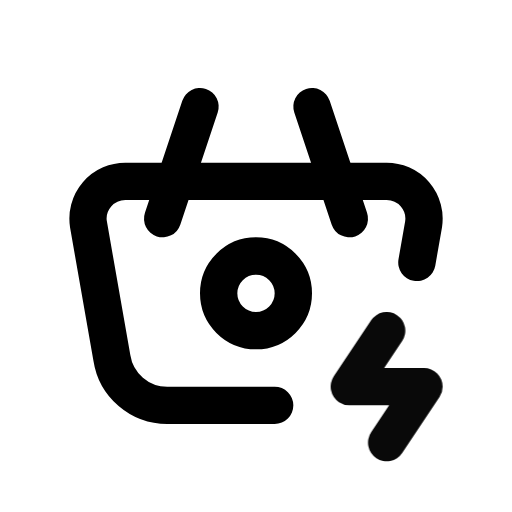
t = 0.00 s
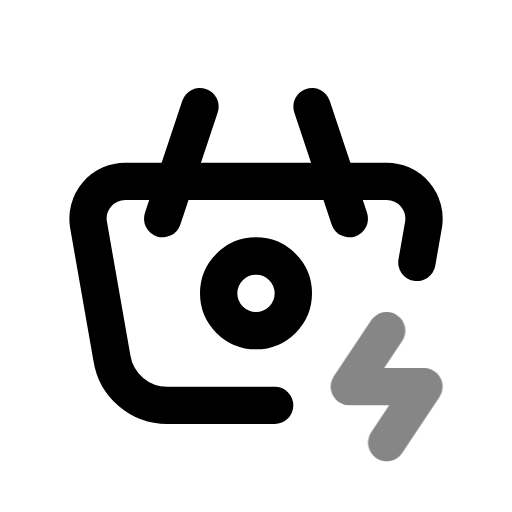
t = 0.39 s
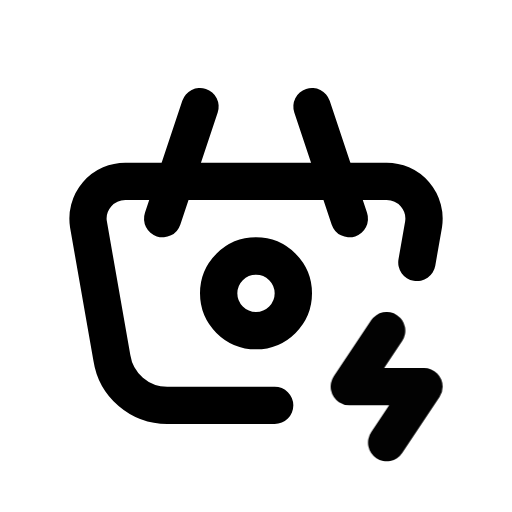
t = 0.92 s
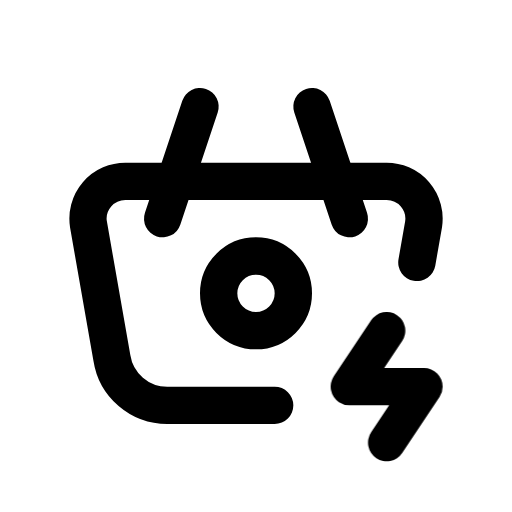
t = 1.56 s
t = 1.96 s: frame unchanged from t = 1.56 s, image omitted
t = 2.35 s: frame unchanged from t = 1.56 s, image omitted

The animated SVG that drew these frames (rendered in a browser with its animation timeline set to each time). Animation: 1 CSS @keyframes rule; one cycle of 2.75 s, repeats indefinitely.

<svg xmlns="http://www.w3.org/2000/svg" width="24" height="24" fill="none" stroke="currentColor" stroke-linecap="round" stroke-linejoin="round" stroke-width="2" viewBox="0 0 24 24">
    <!-- Generated by scripts/icon-expansion/generate.mjs -->
    <!-- Adapted from Tabler Icons 3.34.1.
MIT License

Copyright (c) 2020-2024 Paweł Kuna

Permission is hereby granted, free of charge, to any person obtaining a copy
of this software and associated documentation files (the "Software"), to deal
in the Software without restriction, including without limitation the rights
to use, copy, modify, merge, publish, distribute, sublicense, and/or sell
copies of the Software, and to permit persons to whom the Software is
furnished to do so, subject to the following conditions:

The above copyright notice and this permission notice shall be included in all
copies or substantial portions of the Software.

THE SOFTWARE IS PROVIDED "AS IS", WITHOUT WARRANTY OF ANY KIND, EXPRESS OR
IMPLIED, INCLUDING BUT NOT LIMITED TO THE WARRANTIES OF MERCHANTABILITY,
FITNESS FOR A PARTICULAR PURPOSE AND NONINFRINGEMENT. IN NO EVENT SHALL THE
AUTHORS OR COPYRIGHT HOLDERS BE LIABLE FOR ANY CLAIM, DAMAGES OR OTHER
LIABILITY, WHETHER IN AN ACTION OF CONTRACT, TORT OR OTHERWISE, ARISING FROM,
OUT OF OR IN CONNECTION WITH THE SOFTWARE OR THE USE OR OTHER DEALINGS IN THE
SOFTWARE. -->
    <style>
        @media (prefers-reduced-motion: no-preference) {
            @keyframes ira-exp-pulse { 0%, 100% { opacity: 1; } 22% { opacity: .45; } 40% { opacity: 1; } }
            [data-ira-motion="basket-bolt"] { transform-box: fill-box; transform-origin: center; animation: ira-exp-pulse 2.65s ease-in-out -0.1s infinite; }
        }
    </style>
    <g transform="translate(1.5 1.5) scale(.875)"><path d="M17 10l-2 -6"/><path d="M7 10l2 -6"/><path d="M13 20h-5.756a3 3 0 0 1 -2.965 -2.544l-1.255 -7.152a2 2 0 0 1 1.977 -2.304h13.999a2 2 0 0 1 1.977 2.304l-.358 2.04"/><path d="M10 14a2 2 0 1 0 4 0a2 2 0 0 0 -4 0"/></g>
    <g data-ira-motion="basket-bolt"><g transform="translate(1.5 1.5) scale(.875)"><path d="M19 16l-2 3h4l-2 3"/></g></g>
</svg>
